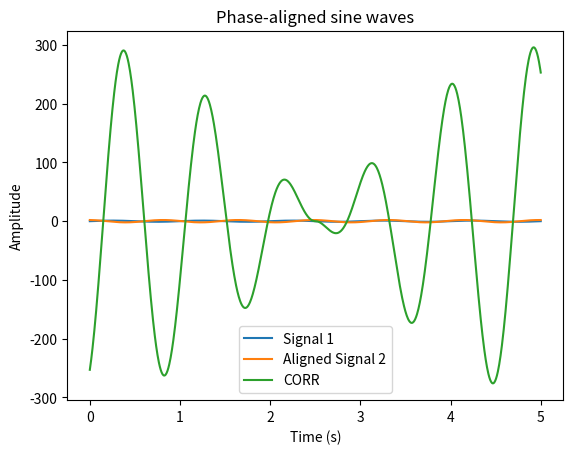

This chart was generated by the following Python code:
import numpy as np
import matplotlib.pyplot as plt
from scipy. signal import correlate
# Define parameters
f1 = 1  # Frequency of first signal
f2 = 1.2  # Frequency of second signal
phase_shift = np.pi/3  # Phase shift between signals
t = np.linspace(0, 5, 1000)  # Time range

# Generate signals
signal1 = np.sin(2 * np.pi * f1 * t)
signal2 = 2* np.sin(2 * np.pi * f2 * t + phase_shift)

# Calculate cross-correlation
corr = np.correlate(signal1, signal2, mode='full')
lag = np.argmax(corr) - len(signal1) // 2  # Find peak lag

# Align signals
aligned_signal2 = np.roll(signal2, lag)

# Plot signals
corr = correlate(signal1, signal2, 'same')
plt.plot(t, signal1, label='Signal 1')
plt.plot(t, aligned_signal2, label='Aligned Signal 2')
plt.plot(t, corr, label='CORR')
plt.xlabel('Time (s)')
plt.ylabel('Amplitude')
plt.title('Phase-aligned sine waves')
plt.legend()
plt.show()


print(corr)
print(corr.shape)
